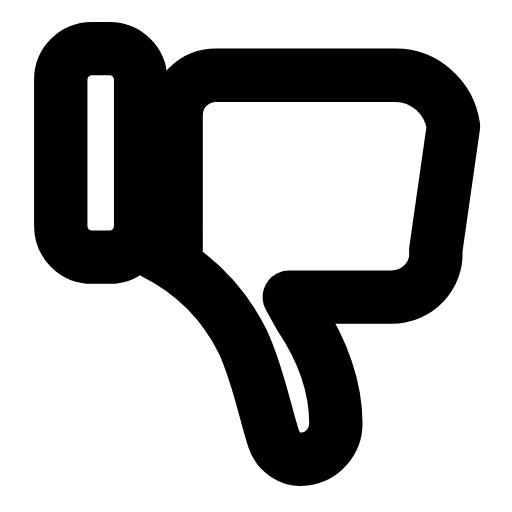
t = 0.00 s
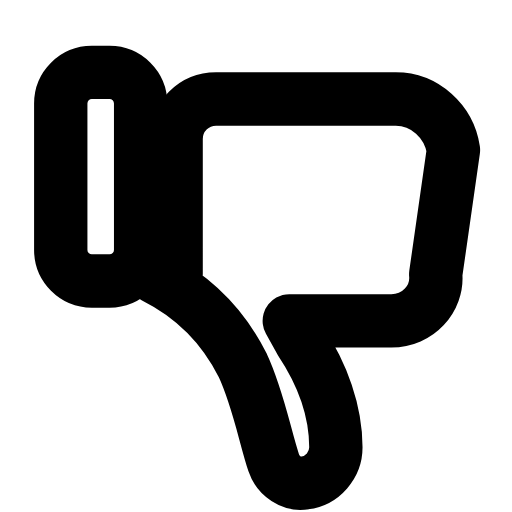
t = 0.26 s
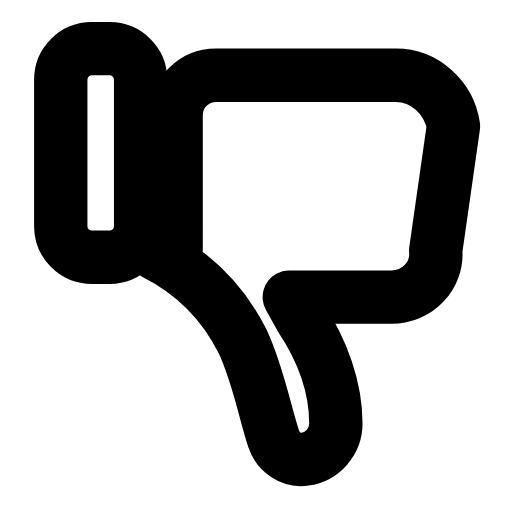
t = 0.53 s
t = 0.78 s: frame unchanged from t = 0.00 s, image omitted
t = 1.06 s: frame unchanged from t = 0.00 s, image omitted
t = 1.33 s: frame unchanged from t = 0.00 s, image omitted

The animated SVG that drew these frames (rendered in a browser with its animation timeline set to each time). Animation: 1 SMIL element (animateTransform=1); one cycle of 1.60 s, repeats indefinitely.

<svg xmlns="http://www.w3.org/2000/svg" width="24" height="24" viewBox="0 0 24 24" fill="none"><g transform="translate(-0.48 -1.778) scale(1.04)"><g><animateTransform attributeName="transform" type="translate" values="0 0;0 0;0 1.3;0 0;0 0;0 0;0 0;0 1.3;0 0;0 0;0 0" keyTimes="0;0.135;0.2475;0.36;0.45;0.6;0.66;0.735;0.81;0.9;1" dur="1.6s" repeatCount="indefinite" calcMode="spline" keySplines="0.16 1 0.3 1;0.16 1 0.3 1;0.16 1 0.3 1;0.16 1 0.3 1;0.16 1 0.3 1;0.16 1 0.3 1;0.16 1 0.3 1;0.16 1 0.3 1;0.16 1 0.3 1;0.16 1 0.3 1"/><rect stroke="currentColor" stroke-width="2.404" stroke-linecap="round" stroke-linejoin="round" fill="none" x="3.2" y="3.9" width="3.6" height="9.4" rx="1.4"></rect><path stroke="currentColor" stroke-width="2.404" stroke-linecap="round" stroke-linejoin="round" fill="none" d="M7.4 13.1C9.2 14 10.5 15.3 11.4 17.1C12.1 18.6 12.4 20.3 12.8 21.5C13 22.1 13.6 22.5 14.2 22.4C15 22.3 15.6 21.6 15.6 20.8C15.6 19.2 15 17.5 14 16L13.5 15.1L18.1 15.1C19.3 15.1 20.2 14.1 20.1 13L20.9 7.4C20.7 6.1 19.6 5.1 18.3 5.1L10.2 5.1C9.2 5.1 8.4 5.9 8.4 6.9L8.4 13Z"></path></g></g></svg>
